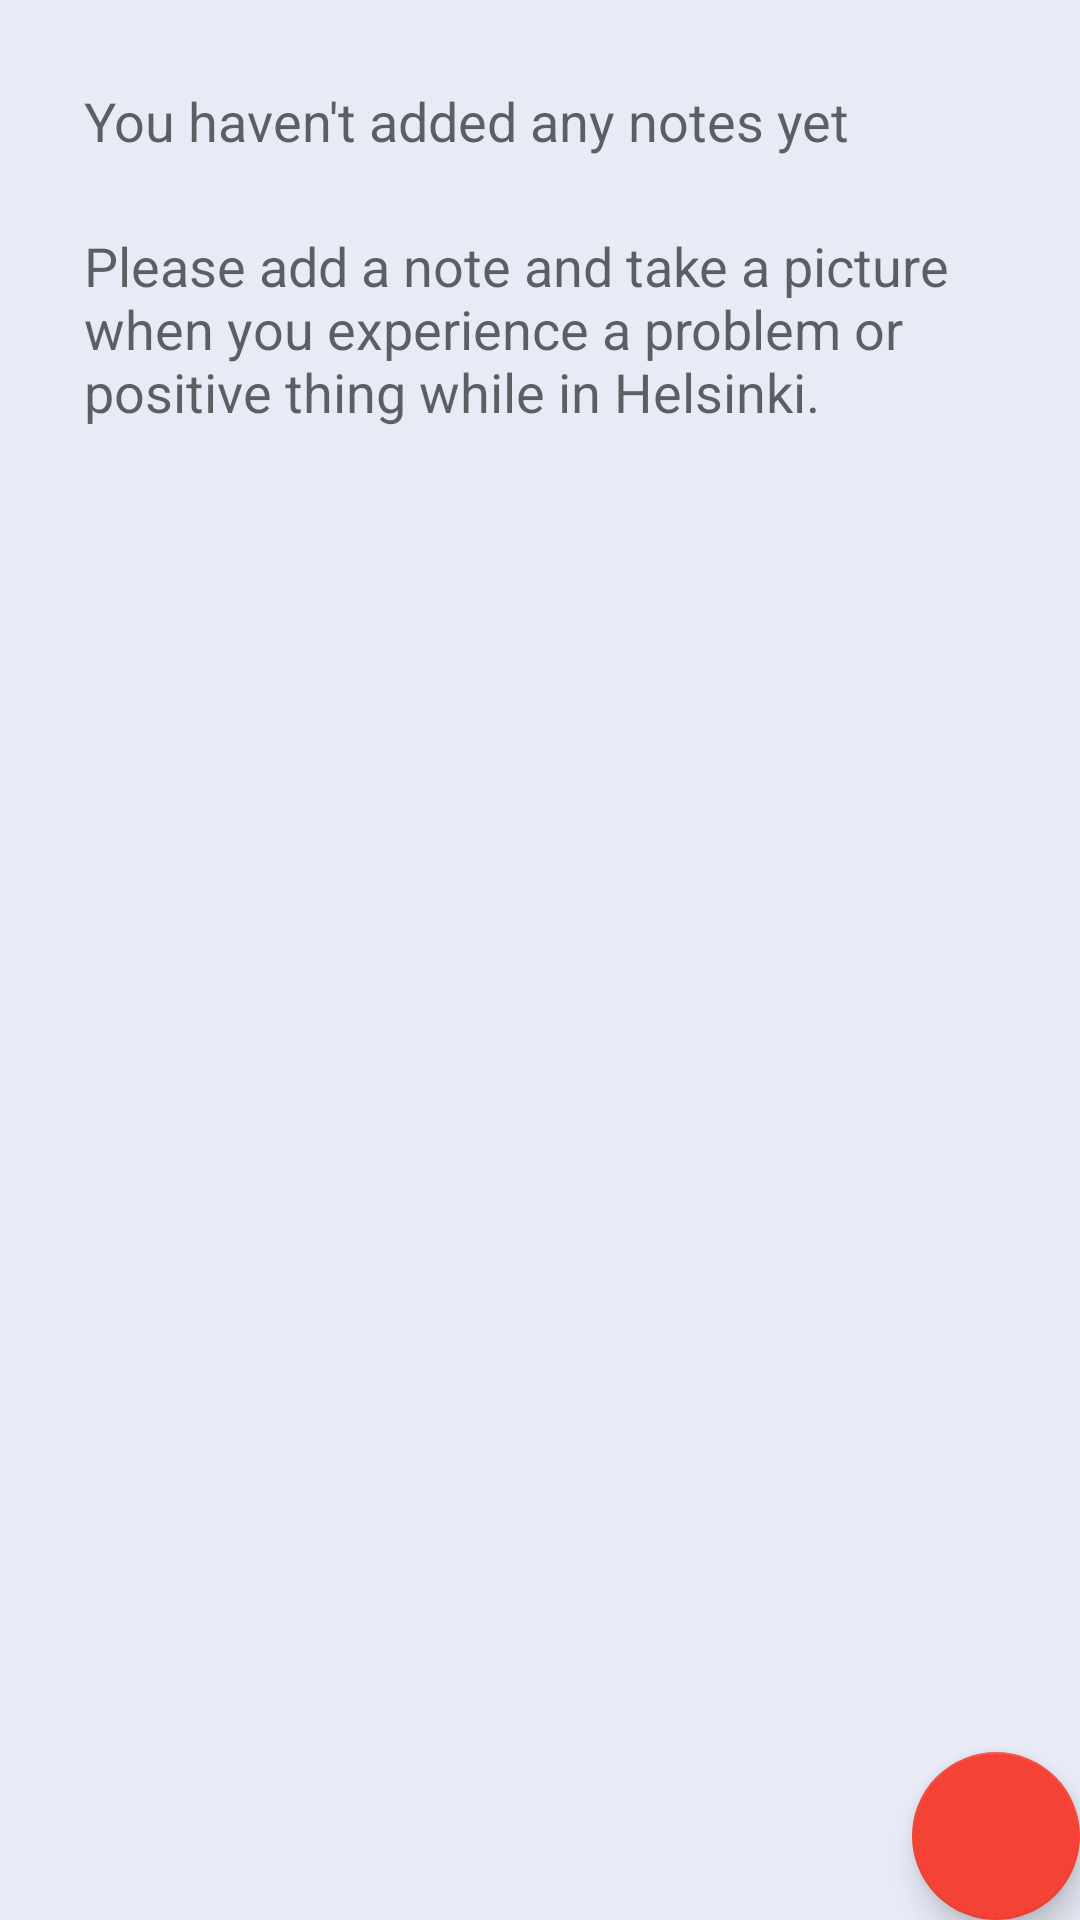

Produce the Android XML layout that renders to this screen, including the resource entries it uses.
<!-- AndroidManifest.xml: application theme AppTheme -->
<!-- res/layout/fragment_notes.xml -->
<?xml version="1.0" encoding="utf-8"?>
<RelativeLayout
    xmlns:android="http://schemas.android.com/apk/res/android"
    xmlns:app="http://schemas.android.com/apk/res-auto"
    android:layout_width="match_parent"
    android:layout_height="match_parent">

    <ListView
        android:id="@id/android:list"
        android:layout_width="match_parent"
        android:layout_height="match_parent"/>

    <LinearLayout
        android:id="@id/android:empty"
        android:orientation="vertical"
        android:layout_width="match_parent"
        android:layout_height="match_parent"
        android:paddingLeft="@dimen/activity_horizontal_margin"
        android:paddingRight="@dimen/activity_horizontal_margin"
        android:paddingTop="@dimen/activity_vertical_margin"
        android:paddingBottom="@dimen/activity_vertical_margin" >

        <TextView
            android:layout_width="wrap_content"
            android:layout_height="wrap_content"
            android:layout_margin="@dimen/spacer_margin"
            android:textAppearance="?android:attr/textAppearanceMedium"
            android:text="@string/no_notes_available"/>

        <TextView
            android:layout_width="wrap_content"
            android:layout_height="wrap_content"
            android:layout_margin="@dimen/spacer_margin"
            android:textAppearance="?android:attr/textAppearanceMedium"
            android:text="@string/no_notes_instructions_1"/>

    </LinearLayout>

    <android.support.design.widget.FloatingActionButton
        android:id="@+id/add_note_fab"
        android:src="@drawable/ic_action_pencil"
        android:layout_width="wrap_content"
        android:layout_height="wrap_content"
        android:layout_margin="@dimen/fab_compat_margin"
        android:layout_alignParentBottom="true"
        android:layout_alignParentRight="true"
        android:layout_alignParentEnd="true"
        app:elevation="6dp"
        app:pressedTranslationZ="12dp"/>

</RelativeLayout>
<!-- resources referenced by this layout -->
<resources>
  <dimen name="activity_horizontal_margin">16dp</dimen>
  <dimen name="activity_vertical_margin">16dp</dimen>
  <dimen name="fab_compat_margin">0dp</dimen>
  <dimen name="spacer_margin">12dp</dimen>
  <string name="no_notes_available">You haven\'t added any notes yet</string>
  <string name="no_notes_instructions_1">
          Please add a note and take a picture when you experience a problem or positive thing while
          in Helsinki.
      </string>
  <style name="AppTheme" parent="Theme.AppCompat.Light.DarkActionBar">
          <item name="colorPrimary">@color/tt_primary</item>
          <item name="colorPrimaryDark">@color/tt_primary_dark</item>
          <item name="colorAccent">@color/tt_secondary</item>
          <item name="colorControlNormal">@color/tt_secondary</item>
          <item name="android:windowBackground">@color/tt_primary_window_background</item>
      </style>
  <color name="tt_primary">#3F51B5</color>
  <color name="tt_primary_dark">#303F9F</color>
  <color name="tt_secondary">#F44336</color>
  <color name="tt_primary_window_background">#E8EAF6</color>
</resources>
